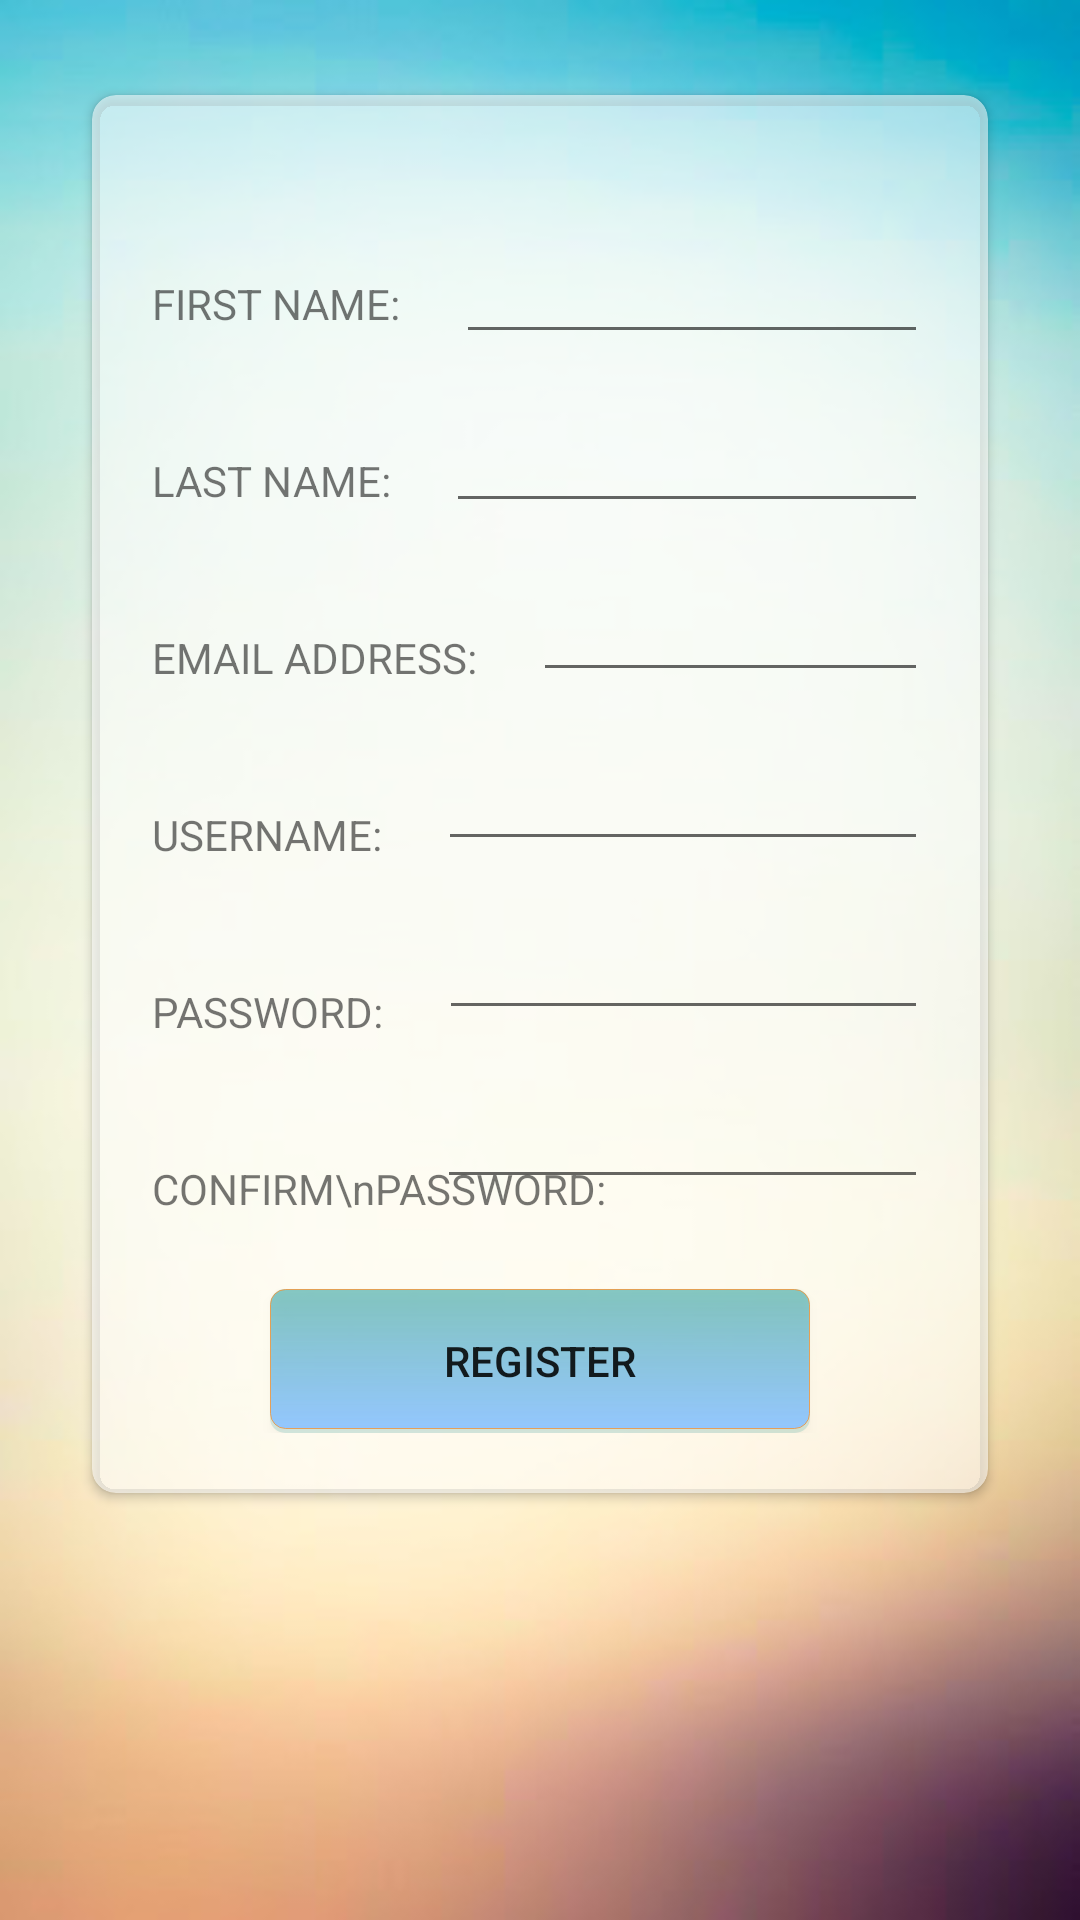

Reconstruct the res/layout file that produces this screen, plus the resources it refers to.
<!-- AndroidManifest.xml: application theme AppTheme -->
<!-- res/layout/activity_main.xml -->
<?xml version="1.0" encoding="utf-8"?>
<RelativeLayout xmlns:android="http://schemas.android.com/apk/res/android"
    xmlns:app="http://schemas.android.com/apk/res-auto"
    xmlns:tools="http://schemas.android.com/tools"
    android:layout_width="match_parent"
    android:layout_height="match_parent"
    tools:context="com.example.prernapadhee.wavesoft.MainActivity"
    android:paddingLeft="16dp"
    android:paddingRight="16dp"
    android:paddingBottom="16dp"
    android:paddingTop="16dp"
    android:background="@drawable/blue_edited">

    <android.support.v7.widget.CardView
        android:layout_width="match_parent"
        android:layout_height="wrap_content"
        android:layout_margin="10dp"
        app:cardElevation="2dp"
        app:cardUseCompatPadding="true"
        android:layout_marginTop="85dp"
        app:cardBackgroundColor="@color/c19"
        app:cardCornerRadius="8dp">
    

        <RelativeLayout
            android:layout_width="wrap_content"
            android:layout_height="wrap_content"
            android:padding="20dp">
    <TextView
        android:layout_width="wrap_content"
        android:layout_height="wrap_content"
        android:layout_alignParentLeft="true"
        android:text="FIRST NAME: "
        android:layout_marginTop="40dp"
        android:id="@+id/text"/>
    <TextView
        android:layout_width="wrap_content"
        android:layout_height="wrap_content"
        android:id="@+id/missing_fname"
        android:layout_alignBaseline="@+id/fname"
        android:layout_marginLeft="95dp"
        android:textColor="@color/colorAccent"
        android:onClick="clear"/>
    <EditText
        android:layout_width="match_parent"
        android:layout_height="wrap_content"
        android:id="@+id/fname"
        android:layout_toRightOf="@+id/text"
        android:layout_marginLeft="15dp"
        android:layout_marginTop="25dp"/>
    <TextView
        android:layout_width="wrap_content"
        android:layout_height="wrap_content"
        android:layout_alignParentLeft="true"
        android:text="LAST NAME: "
        android:layout_below="@+id/text"
        android:layout_marginTop="40dp"
        android:id="@+id/text2"/>
    <TextView
        android:layout_width="wrap_content"
        android:layout_height="wrap_content"
        android:id="@+id/missing_lname"
        android:layout_alignBaseline="@+id/lname"
        android:layout_marginLeft="95dp"
        android:textColor="@color/colorAccent"
        android:onClick="clear"/>
    <EditText
        android:layout_width="match_parent"
        android:layout_height="wrap_content"
        android:id="@+id/lname"
        android:layout_toRightOf="@+id/text2"
        android:layout_marginLeft="15dp"
        android:layout_below="@+id/fname"
        android:layout_marginTop="15dp"/>
    <TextView
        android:layout_width="wrap_content"
        android:layout_height="wrap_content"
        android:layout_alignParentLeft="true"
        android:text="EMAIL ADDRESS: "
        android:layout_below="@+id/text2"
        android:layout_marginTop="40dp"
        android:id="@+id/text3"/>
    <TextView
        android:layout_width="wrap_content"
        android:layout_height="wrap_content"
        android:id="@+id/missing_email"
        android:layout_alignBaseline="@+id/email"
        android:layout_toRightOf="@+id/text3"
        android:layout_marginLeft="10dp"
        android:textColor="@color/colorAccent"
        android:onClick="clear"/>
    <EditText
        android:layout_width="match_parent"
        android:layout_height="wrap_content"
        android:id="@+id/email"
        android:singleLine="true"
        android:layout_toRightOf="@+id/text3"
        android:layout_marginLeft="15dp"
        android:layout_below="@+id/lname"
        android:layout_marginTop="15dp"/>
    <TextView
        android:layout_width="wrap_content"
        android:layout_height="wrap_content"
        android:id="@+id/emailvalid"
        android:layout_below="@+id/lname"
        android:layout_toRightOf="@+id/text3"
        android:layout_marginLeft="20dp"
        android:layout_marginTop="15dp"
        android:textColor="@color/colorAccent" />
    <TextView
        android:layout_width="wrap_content"
        android:layout_height="wrap_content"
        android:layout_alignParentLeft="true"
        android:text="USERNAME: "
        android:layout_below="@+id/text3"
        android:layout_marginTop="40dp"
        android:id="@+id/text4"/>
    <TextView
        android:layout_width="wrap_content"
        android:layout_height="wrap_content"
        android:id="@+id/missing_username"
        android:layout_alignBaseline="@+id/username"
        android:layout_marginLeft="95dp"
        android:textColor="@color/colorAccent"
        android:onClick="clear"/>
    <EditText
        android:layout_width="match_parent"
        android:layout_height="wrap_content"
        android:id="@+id/username"
        android:layout_toRightOf="@+id/text4"
        android:layout_marginLeft="15dp"
        android:layout_below="@+id/email"
        android:layout_marginTop="15dp"/>
    <TextView
        android:layout_width="wrap_content"
        android:layout_height="wrap_content"
        android:id="@+id/exists"
        android:layout_below="@+id/email"
        android:layout_marginLeft="95dp"
        android:layout_marginTop="15dp"
        android:textColor="@color/colorAccent" />
    <TextView
        android:layout_width="wrap_content"
        android:layout_height="wrap_content"
        android:layout_alignParentLeft="true"
        android:text="PASSWORD: "
        android:layout_below="@+id/text4"
        android:layout_marginTop="40dp"
        android:id="@+id/text5"/>
    <TextView
        android:layout_width="wrap_content"
        android:layout_height="wrap_content"
        android:id="@+id/missing_password"
        android:onClick="clear"
        android:layout_alignBaseline="@+id/password"
        android:layout_marginLeft="95dp"
        android:textColor="@color/colorAccent" />
    <EditText
        android:layout_width="match_parent"
        android:layout_height="wrap_content"
        android:id="@+id/password"
        android:layout_toRightOf="@+id/text5"
        android:layout_below="@+id/username"
        android:inputType="textPassword"
        android:layout_marginLeft="15dp"
        android:layout_marginTop="15dp"/>

    <TextView
        android:layout_width="wrap_content"
        android:layout_height="wrap_content"
        android:text="CONFIRM\nPASSWORD: "
        android:layout_alignParentLeft="true"
        android:layout_below="@+id/text5"
        android:layout_marginTop="40dp"/>
    <TextView
        android:layout_width="wrap_content"
        android:layout_height="wrap_content"
        android:id="@+id/missing_confirmpassword"
        android:onClick="clear"
        android:layout_alignBaseline="@+id/retype"
        android:layout_marginLeft="95dp"
        android:textColor="@color/colorAccent"/>
    <EditText
        android:layout_width="match_parent"
        android:layout_height="wrap_content"
        android:id="@+id/retype"
        android:layout_below="@+id/password"
        android:inputType="textPassword"
        android:layout_marginLeft="95dp"
        android:layout_marginTop="15dp"/>
    <TextView
        android:layout_width="wrap_content"
        android:layout_height="wrap_content"
        android:id="@+id/unmatch"
        android:layout_below="@+id/password"
        android:layout_marginLeft="95dp"
        android:layout_marginTop="15dp"
        android:textColor="@color/colorAccent" />
    <Button
        android:layout_width="wrap_content"
        android:layout_height="wrap_content"
        android:text="REGISTER"
        android:layout_below="@+id/retype"
        android:id="@+id/register"
        android:layout_marginTop="30dp"
        android:layout_centerHorizontal="true"
        android:onClick="function"
        android:background="@drawable/mainbutton"/>
        </RelativeLayout>

    </android.support.v7.widget.CardView>
</RelativeLayout>
<!-- resources referenced by this layout -->
<resources>
  <color name="c19">#8bffffff</color>
  <color name="colorAccent">#F39233</color>
  <!-- drawable blue_edited: jpg bitmap (drawable, 21544 bytes) -->
  <!-- drawable mainbutton (drawable) -->
  <layer-list
      xmlns:android="http://schemas.android.com/apk/res/android">
  
      <item android:drawable="@drawable/shadow"/>
      <item
          android:drawable="@drawable/mybutton"
          android:bottom="4px" />
  
  </layer-list>
  <style name="AppTheme" parent="Theme.AppCompat.Light.NoActionBar">
          
          <item name="colorPrimary">@color/colorPrimary</item>
          <item name="colorPrimaryDark">@color/colorPrimaryDark</item>
          <item name="colorAccent">@color/colorAccent</item>
          <item name="windowActionBar">false</item>
          <item name="windowNoTitle">true</item>
      </style>
  <!-- drawable shadow (drawable) -->
  <shape android:shape="rectangle"
      xmlns:android="http://schemas.android.com/apk/res/android">
  
      <solid android:color="@color/c6"/>
      <corners android:radius="5dip"/>
      <size android:width="180dp"/>
  
  </shape>
  <!-- drawable mybutton (drawable) -->
  <shape android:shape="rectangle"
      xmlns:android="http://schemas.android.com/apk/res/android">
      <gradient
          android:startColor="@color/dot_light_screen3"
          android:endColor="@color/colorPrimaryDark"
          android:angle="90">
      </gradient>
  
      <corners android:radius="5dip" />
  
      <stroke
          android:width="1px"
          android:color="@color/c7" />
  </shape>
  <color name="colorPrimary">#01C5C4</color>
  <color name="colorPrimaryDark">#60008E8D</color>
  <color name="c6">#28008E8D</color>
  <color name="dot_light_screen3">#93c6fd</color>
  <color name="c7">#C8F39233</color>
</resources>
